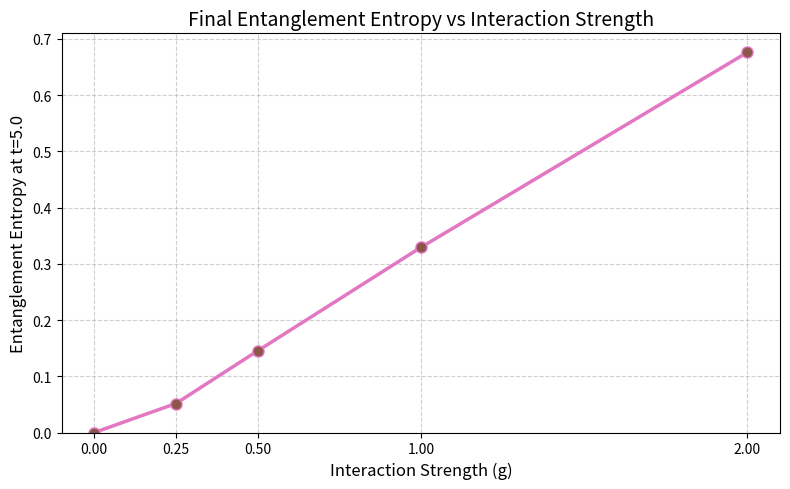

Write Python code to recreate this figure. (Note: this script raises an exception after producing the figure.)
"""
Phase 5 — entropy vs interaction strength.

Two particles in a harmonic trap with an adjustable interaction.

This part only sets up the grid, particles, wavefunction,
potential, and kinetic energy before the split operator is added.
"""

import numpy as np
import matplotlib.pyplot as plt

h_bar = 1.0
m = 1.0
omega = 1.0

x_min = -8.0
x_max = 8.0
N = 128

x = np.linspace(x_min,  x_max, N)

dx = x[1] - x[0]

# Momentum grid

k = 2 * np.pi *np.fft.fftfreq(N, d=dx)

# Initial particle positions

x_0_1 = 2.0
x_0_2 = -2.0

sigma_0 = 1.0

# Initial particle momentum

k_0_1 = 0.0
k_0_2 = 0.0

# Create particle 1 wavefunction

psi_1 = np.exp(
    -(x -x_0_1) **2 /
    (2 * sigma_0**2)
)

psi_1 = psi_1 * np.exp(
    1j * k_0_1*x
)

# Create particle 2 wavefunction

psi_2 = np.exp(
    -(x - x_0_2) **2 /
    (2 * sigma_0 **2)
)

psi_2 = psi_2 * np.exp(
    1j * k_0_2 *x
)

# Combine both particles into one wavefunction

Psi = np.outer(
    psi_1,
    psi_2
)

# Normalize two particle wavefunction

probability = np.abs(Psi) **2

norm = np.sum(probability) * dx * dx

Psi = Psi / np.sqrt(norm)

# Create two particle coordinate grid

x1 = np.zeros((N,N))
x2 = np.zeros((N,N))

for i in range(N):
    for j in range(N):
        x1[i][j] = x[i]
        x2[i][j] = x[j]

# Harmonic trap potential

V_particle_1 = 0.5 * m * omega **2*x1 **2

V_particle_2 = 0.5 * m * omega **2 * x2 **2

V_trap = V_particle_1 + V_particle_2

# Interaction setup

a = 0.5

interaction_strengths = [
    0.0,
    0.25,
    0.5,
    1.0,
    2.0
]

# Time setup

dt = 0.01

total_time = 5.0

num_steps = int(total_time / dt)

# Create momentum grids for kinetic energy

k1 = np.zeros((N,N))
k2 = np.zeros((N,N))

for i in range(N):
    for j in range(N):
        k1[i][j] = k[i]
        k2[i][j] = k[j]

# Kinetic energy for both particles

kinetic_energy = (
    h_bar**2 *
    (k1**2 + k2**2)
    /
    (2*m)
)

K_factor = np.exp(-1j *kinetic_energy * dt/h_bar)


def do_one_step(wavefunction, potential_factor):

    wavefunction = potential_factor * wavefunction
    wavefunction = np.fft.fft2(wavefunction)
    wavefunction = K_factor * wavefunction
    wavefunction = np.fft.ifft2(wavefunction)
    wavefunction = potential_factor * wavefunction

    return wavefunction


def get_entropy(wavefunction):

    schmidt_values = np.linalg.svd(wavefunction * dx, compute_uv=False)
    probabilities = schmidt_values**2
    probabilities = probabilities[probabilities > 1e-16]
    entropy = -np.sum(probabilities * np.log(probabilities))
    
    return entropy


strengths_used = []
final_entropies = []

for strength in interaction_strengths:

    # soft coulomb interaction for this strength
    separation_squared = (x1 - x2)**2
    interaction = strength / np.sqrt(separation_squared + a**2)
    V_total = V_trap + interaction

    potential_factor = np.exp(-1j *V_total*dt / (2*h_bar))

    # fresh product state each run
    current_wavefunction = Psi.copy()

    step = 0
    while step < num_steps:
        current_wavefunction = do_one_step(current_wavefunction, potential_factor)
        step = step + 1

    entropy_at_end = get_entropy(current_wavefunction)

    strengths_used.append(strength)
    
    final_entropies.append(entropy_at_end)

    print("strength:", strength, "  final entropy:", entropy_at_end)


# entropy vs interaction strength
plt.figure(figsize=(8, 5))

plt.plot(strengths_used, final_entropies, marker="o", markersize=8, 
         linestyle="-", linewidth=2.5, color="#e377c2", markerfacecolor="#8c564b")

plt.xlabel("Interaction Strength (g)", fontsize=12)
plt.ylabel(f"Entanglement Entropy at t={total_time}", fontsize=12)
plt.title("Final Entanglement Entropy vs Interaction Strength", fontsize=14)

plt.grid(True, linestyle="--", alpha=0.6)
plt.xticks(interaction_strengths)
plt.ylim(bottom=0.0)

plt.tight_layout()
plt.savefig("plots/phase5_entropy_vs_strength.png", dpi=150)
plt.close()
